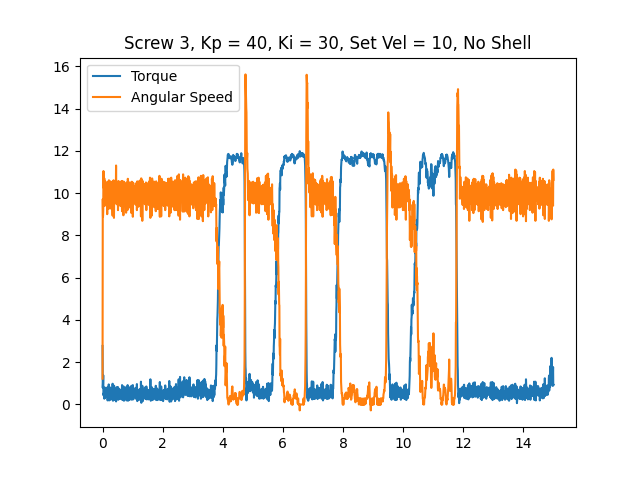

The table this chart was drawn from, first rows:
time, angular speed, torque, linear speed
0.0004284, 1.222, 2.771, 0
0.008, 9.721, 0.7896, 0
0.01564, 8.901, 0.9829, 0
0.02321, 9.163, 1.386, 0
0.03067, 11.05, 0.4351, 0
0.03808, 10.3, 0.5317, 0
0.04552, 10.23, 0.4834, 0
0.05251, 10.37, 0.5801, 0
0.05937, 10.7, 0.2739, 0
0.06595, 9.39, 0.6606, 0
0.0724, 9.721, 0.8057, 0
0.07876, 10.35, 0.3706, 0
0.08527, 10.58, 0.3223, 0
0.09166, 10.18, 0.4028, 0
0.098, 9.931, 0.6929, 0
0.1045, 9.966, 0.4834, 0
0.1109, 9.826, 0.5479, 0
0.1172, 9.861, 0.7251, 0
0.1236, 10.16, 0.4189, 0
0.1299, 10.09, 0.4512, 0
0.1364, 9.512, 0.5479, 0
0.1427, 10.42, 0.4189, 0
0.1491, 9.739, 0.5962, 0
0.1556, 9.006, 0.8057, 0
0.162, 10.12, 0.6284, 0
0.1685, 10.54, 0.1934, 0
0.1749, 9.983, 0.4189, 0
0.1813, 9.861, 0.564, 0
0.1878, 10.47, 0.4512, 0
0.194, 10.16, 0.29, 0
0.2005, 9.25, 0.7412, 0
0.2069, 9.355, 0.9507, 0
0.2132, 10.61, 0.2256, 0
0.2196, 10.54, 0.1934, 0
0.226, 9.983, 0.4351, 0
0.2324, 9.826, 0.7251, 0
0.2389, 10.31, 0.3384, 0
0.2452, 9.896, 0.4351, 0
0.2517, 9.529, 0.8057, 0
0.2581, 9.739, 0.5479, 0
0.2645, 10.56, 0.2739, 0
0.271, 10.54, 0.2256, 0
0.2774, 9.844, 0.6445, 0
0.2838, 9.268, 0.6606, 0
0.2902, 9.861, 0.5801, 0
0.2965, 10.25, 0.5317, 0
0.303, 9.931, 0.3384, 0
0.3095, 9.791, 0.6284, 0
0.3158, 10.44, 0.3223, 0
0.3222, 10.49, 0.3384, 0
0.3286, 9.32, 0.5156, 0
0.335, 8.936, 0.9829, 0
0.3414, 10.31, 0.5479, 0
0.3477, 10.58, 0.1772, 0
0.3543, 9.826, 0.5156, 0
0.3607, 9.896, 0.6606, 0
0.3671, 10.61, 0.4512, 0
0.3735, 10.3, 0.3384, 0
0.3799, 8.831, 0.854, 0
0.3863, 9.634, 0.8862, 0
... 2,274 more rows
